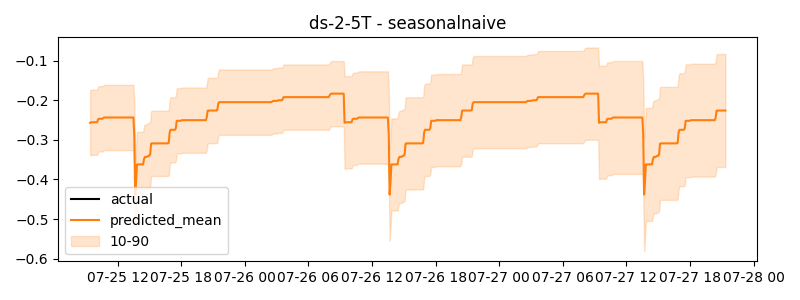

Values plotted in this chart, from the file beside it:
timestamp, actual, predicted
2024-07-25 09:25:00, -0.2805, -0.2572
2024-07-25 09:30:00, -0.2581, -0.2558
2024-07-25 09:35:00, -0.2548, -0.2556
2024-07-25 09:40:00, -0.2548, -0.2556
2024-07-25 09:45:00, -0.2548, -0.2556
2024-07-25 09:50:00, -0.2548, -0.2556
2024-07-25 09:55:00, -0.2548, -0.2556
2024-07-25 10:00:00, -0.2548, -0.2556
2024-07-25 10:05:00, -0.2548, -0.2556
2024-07-25 10:10:00, -0.2548, -0.2481
2024-07-25 10:15:00, -0.2548, -0.2468
2024-07-25 10:20:00, -0.2548, -0.2468
2024-07-25 10:25:00, -0.2548, -0.2468
2024-07-25 10:30:00, -0.2548, -0.2468
2024-07-25 10:35:00, -0.2548, -0.2468
2024-07-25 10:40:00, -0.2548, -0.245
2024-07-25 10:45:00, -0.2548, -0.2436
2024-07-25 10:50:00, -0.2536, -0.2436
2024-07-25 10:55:00, -0.2532, -0.2436
2024-07-25 11:00:00, -0.2532, -0.2436
2024-07-25 11:05:00, -0.2532, -0.2436
2024-07-25 11:10:00, -0.2532, -0.2436
2024-07-25 11:15:00, -0.2532, -0.2436
2024-07-25 11:20:00, -0.2532, -0.2436
2024-07-25 11:25:00, -0.2532, -0.2436
2024-07-25 11:30:00, -0.2532, -0.2436
2024-07-25 11:35:00, -0.2532, -0.2436
2024-07-25 11:40:00, -0.2532, -0.2436
2024-07-25 11:45:00, -0.2532, -0.2436
2024-07-25 11:50:00, -0.2532, -0.2436
2024-07-25 11:55:00, -0.2532, -0.2436
2024-07-25 12:00:00, -0.2532, -0.2436
2024-07-25 12:05:00, -0.2532, -0.2436
2024-07-25 12:10:00, -0.2532, -0.2436
2024-07-25 12:15:00, -0.2532, -0.2436
2024-07-25 12:20:00, -0.2532, -0.2436
2024-07-25 12:25:00, -0.2532, -0.2436
2024-07-25 12:30:00, -0.2532, -0.2436
2024-07-25 12:35:00, -0.2532, -0.2436
2024-07-25 12:40:00, -0.2532, -0.2436
2024-07-25 12:45:00, -0.2532, -0.2436
2024-07-25 12:50:00, -0.2532, -0.2436
2024-07-25 12:55:00, -0.2532, -0.2436
2024-07-25 13:00:00, -0.2532, -0.2436
2024-07-25 13:05:00, -0.2532, -0.2436
2024-07-25 13:10:00, -0.2532, -0.2436
2024-07-25 13:15:00, -0.2532, -0.2436
2024-07-25 13:20:00, -0.2532, -0.2436
2024-07-25 13:25:00, -0.2532, -0.2436
2024-07-25 13:30:00, -0.2532, -0.2436
2024-07-25 13:35:00, -0.2532, -0.288
2024-07-25 13:40:00, -0.2532, -0.4381
2024-07-25 13:45:00, -0.2532, -0.4061
2024-07-25 13:50:00, -0.2532, -0.362
2024-07-25 13:55:00, -0.249, -0.362
2024-07-25 14:00:00, -0.2476, -0.362
2024-07-25 14:05:00, -0.2476, -0.362
2024-07-25 14:10:00, -0.2476, -0.362
2024-07-25 14:15:00, -0.2464, -0.362
2024-07-25 14:20:00, -0.246, -0.362
... 660 more rows
